Image classification data set "processed_data" (syedowaisi/elpv-pred on GitHub). Class labels (4): functional, mild, moderate, severe.

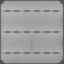
Label: moderate

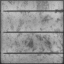
Label: functional

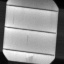
Label: mild

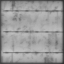
Label: functional

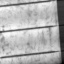
Label: moderate

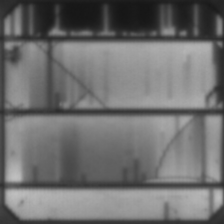
Label: severe
